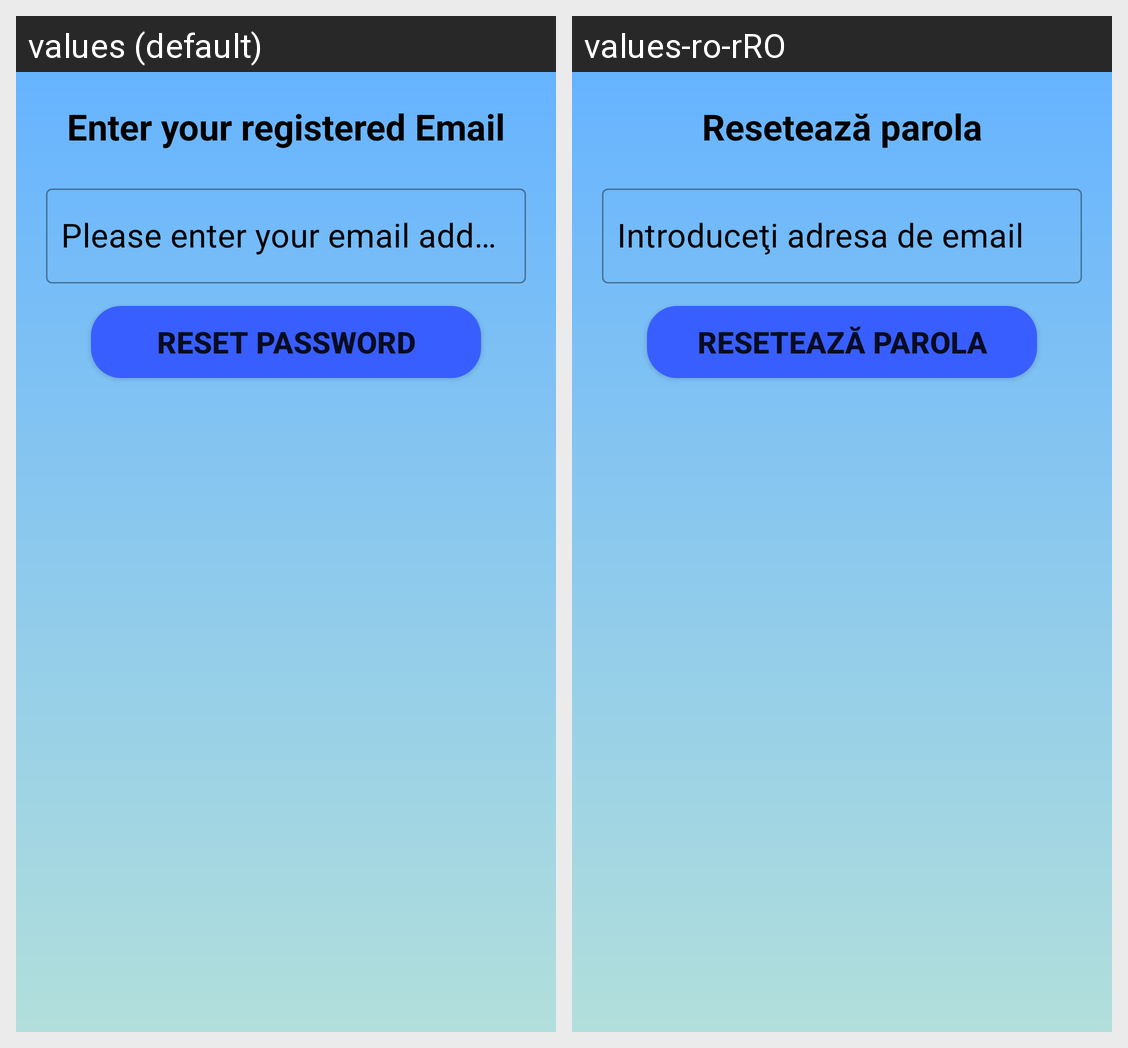

The Android screen above is rendered under two locales of the same app. Produce the string resources it draws, with the default and per-locale values.
Android screen res/layout/activity_reset_password.xml rendered under 2 locales, left to right: values (default), values-ro-rRO. Device: Nexus 5 (rendered at 1080×1920; each locale shown at half size, 540×960, under a caption strip naming it); theme Theme.TouristicAgenda.
Strings drawn on this screen, with the default value and each locale's value (text and hints the layout hard-codes, and strings that could not be matched under every locale, appear in the picture but are not listed):

tv_resetPass
  values: Enter your registered Email
  values-ro-rRO: Resetează parola

et_resetPassEmail
  values: Please enter your email address
  values-ro-rRO: Introduceţi adresa de email

btn_resetPass
  values: Reset Password
  values-ro-rRO: Resetează Parola
